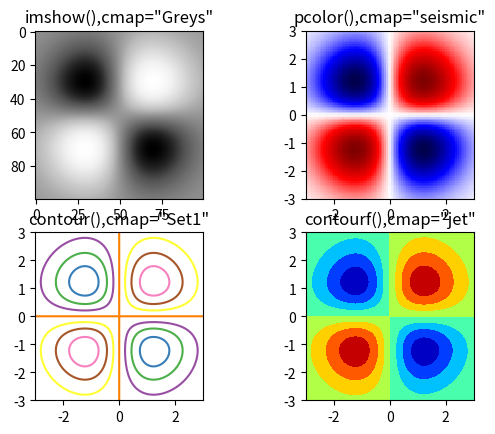

Write the Python code that produced this figure.
import numpy as np
import matplotlib.pyplot as plt

#import matplotlib as mpl
#mpl.rc('image', cmap='jet')

def fun_dxy(x,y,z):    
    r2=x**2+y**2+z**2    
    a0=1
    Rr=4/81/np.sqrt(30)*r2/a0/a0*np.exp(-r2/3/a0)
    if r2==0:
        return 0
    return Rr*np.sqrt(15/4/np.pi)*x*y/r2


x_min=-3; x_max=3;
y_min=-3; y_max=3

num_x=100
num_y=100
dxy=np.zeros([num_x,num_y],float)
xx=np.zeros([num_x,num_y],float)
yy=np.zeros([num_x,num_y],float)
z=0
for nx in range(num_x):
    for ny in range(num_x):
        xx[nx,ny]=nx/(num_x-1)*(x_max-x_min)+x_min
        yy[nx,ny]=ny/(num_y-1)*(y_max-y_min)+y_min
        dxy[nx,ny]=fun_dxy(nx/(num_x-1)*(x_max-x_min)+x_min,ny/(num_y-1)*(y_max-y_min)+y_min,z)


        
plt.figure()


plt.subplot(221)
plt.title('imshow(),cmap="Greys"')
plt.imshow(dxy,cmap=plt.cm.Greys)

plt.subplot(222)
plt.title('pcolor(),cmap="seismic"')
plt.pcolor(xx,yy,dxy,cmap=plt.cm.seismic)
plt.axis('square')
plt.axis([x_min, x_max, y_min, y_max])

plt.subplot(223)
plt.title('contour(),cmap="Set1"')
#plt.contour(xx,yy,dxy,cmap=plt.cm.seismic)
#plt.contour(xx,yy,dxy,cmap=plt.cm.jet)
plt.contour(xx,yy,dxy,cmap=plt.cm.Set1)
#plt.contour(xx,yy,dxy,cmap=plt.cm.Greys)
plt.axis('square')
plt.axis([x_min, x_max, y_min, y_max])

plt.subplot(224)
plt.title('contourf(),cmap="jet"')
#plt.contourf(xx,yy,dxy,cmap=plt.cm.seismic)
plt.contourf(xx,yy,dxy,cmap=plt.cm.jet)
#plt.contourf(xx,yy,dxy,cmap=plt.cm.Set1)
#plt.contourf(xx,yy,dxy,cmap=plt.cm.Greys)
#plt.contourf(xx,yy,dxy)
#plt.set_cmap('jet')


#cbar = plt.colorbar(ticks=[dxy.min(), 0, dxy.max()], orientation='vertical')
#cbar.ax.set_yticklabels(['Low', 'Medium', 'High'])

plt.axis('square')
plt.axis([x_min, x_max, y_min, y_max])


    